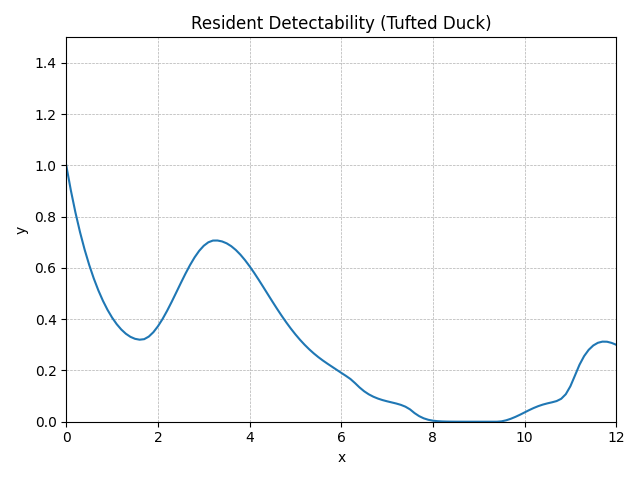

The file beside this chart, header and first rows:
method, step, t, y, step_size, difference, tolerance, y_normalised
RungeKutta4, 0, 0.0, 0.65, 0.1, 0, 0.01, 1
RungeKutta4, 1, 0.1, 0.5867, 0.1, 0, 0.01, 0.9026
RungeKutta4, 2, 0.2, 0.5306, 0.1, 0, 0.01, 0.8163
RungeKutta4, 3, 0.3, 0.4808, 0.1, 0, 0.01, 0.7397
RungeKutta4, 4, 0.4, 0.4368, 0.1, 0, 0.01, 0.6719
RungeKutta4, 5, 0.5, 0.3978, 0.1, 0, 0.01, 0.612
RungeKutta4, 6, 0.6, 0.3634, 0.1, 0, 0.01, 0.5591
RungeKutta4, 7, 0.7, 0.3332, 0.1, 0, 0.01, 0.5126
RungeKutta4, 8, 0.8, 0.3067, 0.1, 0, 0.01, 0.4719
RungeKutta4, 9, 0.9, 0.2838, 0.1, 0, 0.01, 0.4366
RungeKutta4, 10, 1.0, 0.2641, 0.1, 0, 0.01, 0.4063
RungeKutta4, 11, 1.1, 0.2475, 0.1, 0, 0.01, 0.3808
RungeKutta4, 12, 1.2, 0.2339, 0.1, 0, 0.01, 0.3599
RungeKutta4, 13, 1.3, 0.2232, 0.1, 0, 0.01, 0.3434
RungeKutta4, 14, 1.4, 0.2153, 0.1, 0, 0.01, 0.3312
RungeKutta4, 15, 1.5, 0.2103, 0.1, 0, 0.01, 0.3235
RungeKutta4, 16, 1.6, 0.2081, 0.1, 0, 0.01, 0.3201
RungeKutta4, 17, 1.7, 0.2094, 0.1, 0, 0.01, 0.3222
RungeKutta4, 18, 1.8, 0.2159, 0.1, 0, 0.01, 0.3322
RungeKutta4, 19, 1.9, 0.227, 0.1, 0, 0.01, 0.3492
RungeKutta4, 20, 2.0, 0.242, 0.1, 0, 0.01, 0.3724
RungeKutta4, 21, 2.1, 0.2604, 0.1, 0, 0.01, 0.4006
RungeKutta4, 22, 2.2, 0.2813, 0.1, 0, 0.01, 0.4328
RungeKutta4, 23, 2.3, 0.3041, 0.1, 0, 0.01, 0.4678
RungeKutta4, 24, 2.4, 0.3279, 0.1, 0, 0.01, 0.5044
RungeKutta4, 25, 2.5, 0.3519, 0.1, 0, 0.01, 0.5414
RungeKutta4, 26, 2.6, 0.3753, 0.1, 0, 0.01, 0.5774
RungeKutta4, 27, 2.7, 0.3973, 0.1, 0, 0.01, 0.6112
RungeKutta4, 28, 2.8, 0.4169, 0.1, 0, 0.01, 0.6413
RungeKutta4, 29, 2.9, 0.4334, 0.1, 0, 0.01, 0.6668
RungeKutta4, 30, 3.0, 0.4463, 0.1, 0, 0.01, 0.6867
RungeKutta4, 31, 3.1, 0.4551, 0.1, 0, 0.01, 0.7002
RungeKutta4, 32, 3.2, 0.4595, 0.1, 0, 0.01, 0.7069
RungeKutta4, 33, 3.3, 0.4596, 0.1, 0, 0.01, 0.7071
RungeKutta4, 34, 3.4, 0.4573, 0.1, 0, 0.01, 0.7035
RungeKutta4, 35, 3.5, 0.4525, 0.1, 0, 0.01, 0.6962
RungeKutta4, 36, 3.6, 0.4452, 0.1, 0, 0.01, 0.685
RungeKutta4, 37, 3.7, 0.4356, 0.1, 0, 0.01, 0.6702
RungeKutta4, 38, 3.8, 0.4237, 0.1, 0, 0.01, 0.6519
RungeKutta4, 39, 3.9, 0.4099, 0.1, 0, 0.01, 0.6306
RungeKutta4, 40, 4.0, 0.3944, 0.1, 0, 0.01, 0.6068
RungeKutta4, 41, 4.1, 0.3776, 0.1, 0, 0.01, 0.5809
RungeKutta4, 42, 4.2, 0.3598, 0.1, 0, 0.01, 0.5536
RungeKutta4, 43, 4.3, 0.3415, 0.1, 0, 0.01, 0.5254
RungeKutta4, 44, 4.4, 0.3229, 0.1, 0, 0.01, 0.4968
RungeKutta4, 45, 4.5, 0.3044, 0.1, 0, 0.01, 0.4683
RungeKutta4, 46, 4.6, 0.2863, 0.1, 0, 0.01, 0.4405
RungeKutta4, 47, 4.7, 0.2688, 0.1, 0, 0.01, 0.4135
RungeKutta4, 48, 4.8, 0.2521, 0.1, 0, 0.01, 0.3878
RungeKutta4, 49, 4.9, 0.2363, 0.1, 0, 0.01, 0.3635
RungeKutta4, 50, 5.0, 0.2215, 0.1, 0, 0.01, 0.3408
RungeKutta4, 51, 5.1, 0.2079, 0.1, 0, 0.01, 0.3198
RungeKutta4, 52, 5.2, 0.1953, 0.1, 0, 0.01, 0.3005
RungeKutta4, 53, 5.3, 0.1838, 0.1, 0, 0.01, 0.2828
RungeKutta4, 54, 5.4, 0.1734, 0.1, 0, 0.01, 0.2667
RungeKutta4, 55, 5.5, 0.1639, 0.1, 0, 0.01, 0.2521
RungeKutta4, 56, 5.6, 0.1552, 0.1, 0, 0.01, 0.2388
RungeKutta4, 57, 5.7, 0.1472, 0.1, 0, 0.01, 0.2264
RungeKutta4, 58, 5.8, 0.1394, 0.1, 0, 0.01, 0.2145
RungeKutta4, 59, 5.9, 0.1317, 0.1, 0, 0.01, 0.2027
... 62 more rows
